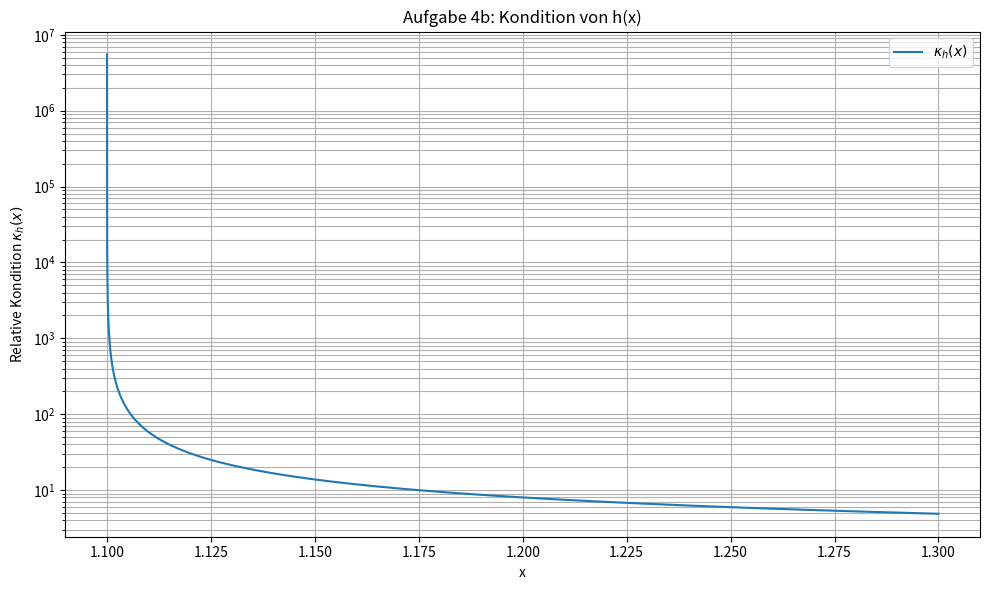

This figure's Python source:

import numpy as np
import matplotlib.pyplot as plt


def h(x):
    """Berechnet h(x) mit der ursprünglichen Formel."""
    return np.sqrt(100 * x**2 - 200 * x + 99)


def h_stabil(x):
    """Berechnet h(x) mit der umgeformten Formel."""
    return np.sqrt((10 * x - 9) * (10 * x - 11))


def kondition(x):
    """Berechnet die relative Konditionszahl von h(x)."""
    radicand = (10 * x - 9) * (10 * x - 11)
    return np.abs(100 * x * (x - 1) / radicand)


# Aufgabe 4a
# Bei x = 1.1 ergibt das Polynom:
# 100 * 1.1**2 - 200 * 1.1 + 99 = 121 - 220 + 99 = 0
#
# In der Nähe von 1.1 werden also relativ grosse Zahlen
# voneinander abgezogen, obwohl das Ergebnis sehr klein ist.
# Dabei können durch Rundungsfehler wichtige Stellen verloren gehen.
# Das nennt man Auslöschung.
#
# Zum Vergleich berechnen wir h(x) mit beiden Formeln.

x_near = np.array([
    1.1,
    1.1 + 1e-14,
    1.1 + 1e-12,
    1.1 + 1e-10
])

print("Aufgabe 4a: Vergleich der Berechnungsmethoden\n")

for x in x_near:
    print(f"x = {x:.15f}")
    print(f"  h(x):        {h(x):.15e}")
    print(f"  h_stabil(x): {h_stabil(x):.15e}")
    print()


# Aufgabe 4b
# Die relative Konditionszahl berechnen wir mit:
# kappa(x) = |x * h'(x) / h(x)|
#
# Mit der Ableitung von h(x) ergibt sich:
# kappa(x) = |100*x*(x-1) / ((10*x-9)*(10*x-11))|
#
# Wir verwenden die faktorisierte Form, damit bei der
# Berechnung nicht wieder die gleiche Auslöschung auftritt.
#
# Bei x = 1.1 ist die Kondition nicht definiert,
# deshalb starten wir einen Schritt danach.

delta_x = 1e-7

x_values = 1.1 + np.arange(1, 2_000_001) * delta_x
condition_values = kondition(x_values)

plt.figure(figsize=(10, 6))

plt.semilogy(
    x_values,
    condition_values,
    label=r"$\kappa_h(x)$"
)

plt.xlabel("x")
plt.ylabel(r"Relative Kondition $\kappa_h(x)$")
plt.title("Aufgabe 4b: Kondition von h(x)")

plt.grid(True, which="both")
plt.legend()
plt.tight_layout()

print("Aufgabe 4b:")
print(
    "Kondition bei x = 1.1 + 1e-7:",
    kondition(1.1 + delta_x)
)

plt.show()


# Aufgabe 4c
# Durch die Faktorisierung
#
# h(x) = sqrt((10*x - 9)*(10*x - 11))
#
# können wir die Auslöschung aus der ursprünglichen
# Berechnung grösstenteils vermeiden.
#
# Das Problem mit der Kondition bleibt aber bestehen.
# Wenn x gegen 1.1 geht, geht h(x) gegen 0 und die
# relative Konditionszahl wird immer grösser.
#
# Die Umformung hilft also bei der Berechnung,
# ändert aber nichts daran, dass die Funktion
# in der Nähe von x = 1.1 schlecht konditioniert ist.
